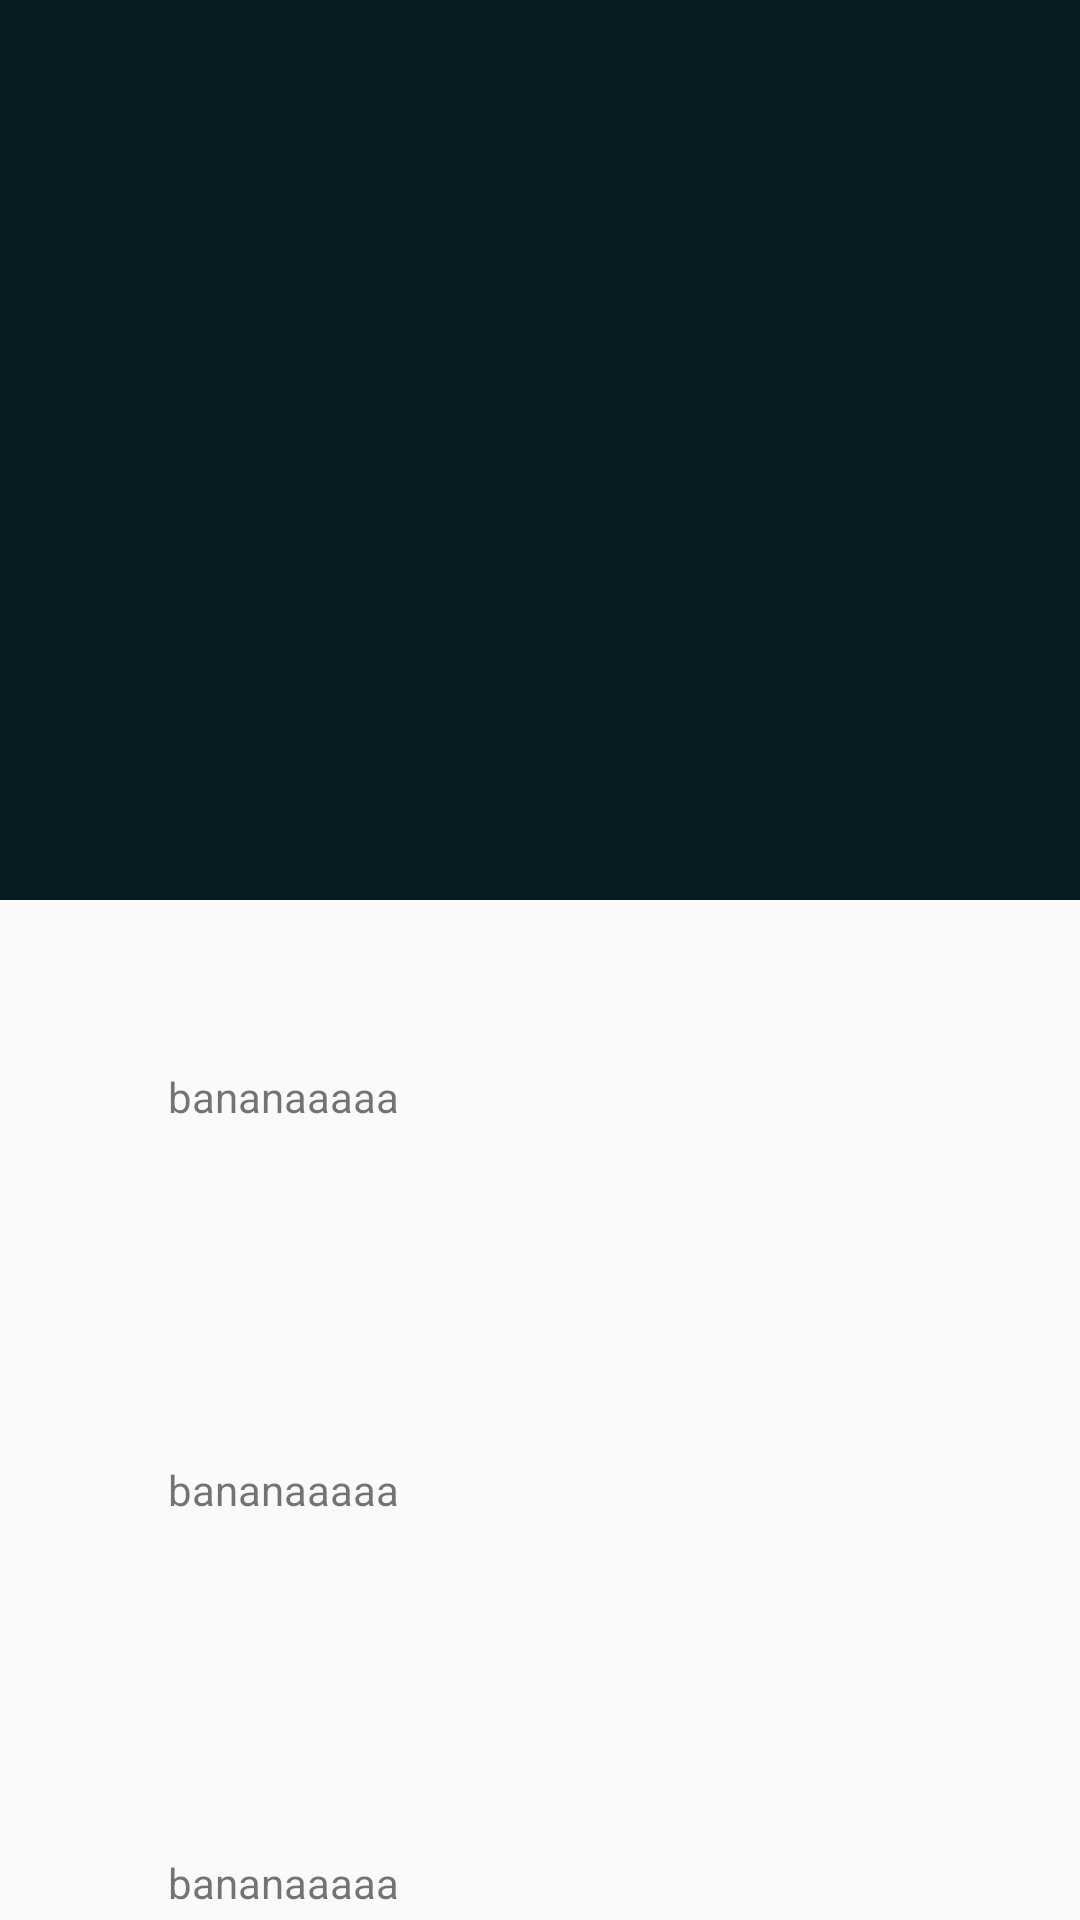

Android layout source for this screen:
<!-- AndroidManifest.xml: application theme AppTheme -->
<!-- res/layout/activity_movie_details.xml -->
<?xml version="1.0" encoding="utf-8"?>
<layout xmlns:android="http://schemas.android.com/apk/res/android"
    xmlns:app="http://schemas.android.com/apk/res-auto"
    xmlns:tools="http://schemas.android.com/tools">

    <data>

        <import type="android.view.View" />

        <variable
            name="movie"
            type="br.com.jeramovies.domain.entity.MovieDetails" />
    </data>

    <androidx.coordinatorlayout.widget.CoordinatorLayout
        android:layout_width="match_parent"
        android:layout_height="match_parent"
        tools:context=".presentation.view.main.MainActivity">

        <com.google.android.material.appbar.AppBarLayout
            android:id="@+id/appBarLayout"
            android:layout_width="match_parent"
            android:layout_height="wrap_content">

            <com.google.android.material.appbar.CollapsingToolbarLayout
                android:id="@+id/collapsing_toolbar_layout"
                android:layout_width="match_parent"
                android:layout_height="wrap_content"
                app:contentScrim="@color/colorPrimary"
                app:layout_scrollFlags="scroll|exitUntilCollapsed"
                app:titleEnabled="false">

                <androidx.constraintlayout.widget.ConstraintLayout
                    android:layout_width="match_parent"
                    android:layout_height="wrap_content"
                    app:layout_collapseMode="parallax">

                    <ImageView
                        android:id="@+id/image_view_toolbar_background"
                        android:layout_width="match_parent"
                        android:layout_height="200dp"
                        android:fitsSystemWindows="true"
                        android:scaleType="fitXY"
                        app:layout_constraintEnd_toEndOf="parent"
                        app:layout_constraintStart_toStartOf="parent"
                        app:layout_constraintTop_toTopOf="parent"
                        tools:src="@drawable/ic_powered_tmdb" />

                    <ImageView
                        android:id="@+id/image_view_poster"
                        android:layout_width="wrap_content"
                        android:layout_height="wrap_content"
                        android:layout_marginStart="@dimen/spacing_20"
                        android:layout_marginTop="100dp"
                        android:minWidth="130dp"
                        android:minHeight="200dp"
                        android:scaleType="fitXY"
                        app:layout_constraintStart_toStartOf="parent"
                        app:layout_constraintTop_toTopOf="@id/image_view_toolbar_background"
                        tools:ignore="ContentDescription" />

                    <TextView
                        android:id="@+id/text_view_movie_title"
                        android:layout_width="wrap_content"
                        android:layout_height="wrap_content"
                        android:layout_marginStart="@dimen/spacing_16"
                        android:layout_marginTop="@dimen/spacing_8"
                        android:fontFamily="@font/source_sans_pro_bold"
                        android:text="@{movie.title}"
                        android:textColor="@android:color/white"
                        android:textSize="24sp"
                        app:layout_constraintEnd_toEndOf="parent"
                        app:layout_constraintHorizontal_bias="0"
                        app:layout_constraintStart_toEndOf="@id/image_view_poster"
                        app:layout_constraintTop_toBottomOf="@id/image_view_toolbar_background"
                        tools:text="Sonic The Hedgehog" />

                    <TextView
                        android:layout_width="wrap_content"
                        android:layout_height="wrap_content"
                        android:layout_marginTop="@dimen/spacing_4"
                        android:fontFamily="@font/source_sans_pro"
                        android:text="@{movie.releaseDate}"
                        android:textColor="@android:color/darker_gray"
                        android:textSize="18sp"
                        app:layout_constraintStart_toStartOf="@id/text_view_movie_title"
                        app:layout_constraintTop_toBottomOf="@id/text_view_movie_title"
                        tools:text="(2020)" />
                </androidx.constraintlayout.widget.ConstraintLayout>

                <androidx.appcompat.widget.Toolbar
                    android:id="@+id/toolbar"
                    android:layout_width="match_parent"
                    android:layout_height="58dp"
                    android:layout_marginTop="@dimen/spacing_24"
                    android:fitsSystemWindows="true"
                    app:layout_collapseMode="pin"
                    app:titleTextColor="@android:color/white" />
            </com.google.android.material.appbar.CollapsingToolbarLayout>
        </com.google.android.material.appbar.AppBarLayout>

        <androidx.core.widget.NestedScrollView
            android:id="@+id/scroll_view"
            android:layout_width="match_parent"
            android:layout_height="wrap_content"
            app:layout_behavior="@string/appbar_scrolling_view_behavior">

            <LinearLayout
                android:layout_width="match_parent"
                android:layout_height="wrap_content"
                android:orientation="vertical">

                <TextView
                    android:layout_width="wrap_content"
                    android:layout_height="wrap_content"
                    android:layout_margin="@dimen/spacing_56"
                    android:text="bananaaaaa" />

                <TextView
                    android:layout_width="wrap_content"
                    android:layout_height="wrap_content"
                    android:layout_margin="@dimen/spacing_56"
                    android:text="bananaaaaa" />

                <TextView
                    android:layout_width="wrap_content"
                    android:layout_height="wrap_content"
                    android:layout_margin="@dimen/spacing_56"
                    android:text="bananaaaaa" />

                <TextView
                    android:layout_width="wrap_content"
                    android:layout_height="wrap_content"
                    android:layout_margin="@dimen/spacing_56"
                    android:text="bananaaaaa" />

                <TextView
                    android:layout_width="wrap_content"
                    android:layout_height="wrap_content"
                    android:layout_margin="@dimen/spacing_56"
                    android:text="bananaaaaa" />

                <TextView
                    android:layout_width="wrap_content"
                    android:layout_height="wrap_content"
                    android:layout_margin="@dimen/spacing_56"
                    android:text="bananaaaaa" />

                <TextView
                    android:layout_width="wrap_content"
                    android:layout_height="wrap_content"
                    android:layout_margin="@dimen/spacing_56"
                    android:text="bananaaaaa" />

                <TextView
                    android:layout_width="wrap_content"
                    android:layout_height="wrap_content"
                    android:layout_margin="@dimen/spacing_56"
                    android:text="bananaaaaa" />
            </LinearLayout>
        </androidx.core.widget.NestedScrollView>
    </androidx.coordinatorlayout.widget.CoordinatorLayout>
</layout>
<!-- resources referenced by this layout -->
<resources>
  <color name="colorPrimary">#081c24</color>
  <dimen name="spacing_16">16dp</dimen>
  <dimen name="spacing_20">20dp</dimen>
  <dimen name="spacing_24">24dp</dimen>
  <dimen name="spacing_4">4dp</dimen>
  <dimen name="spacing_56">56dp</dimen>
  <dimen name="spacing_8">8dp</dimen>
  <style name="AppTheme" parent="Theme.AppCompat.Light.NoActionBar">
          
          <item name="colorPrimary">@color/colorPrimary</item>
          <item name="colorPrimaryDark">@color/colorPrimaryDark</item>
          <item name="colorAccent">@color/colorAccent</item>
          <item name="colorControlNormal">@android:color/white</item>
      </style>
  <color name="colorPrimaryDark">#081c24</color>
  <color name="colorAccent">#01d277</color>
</resources>
